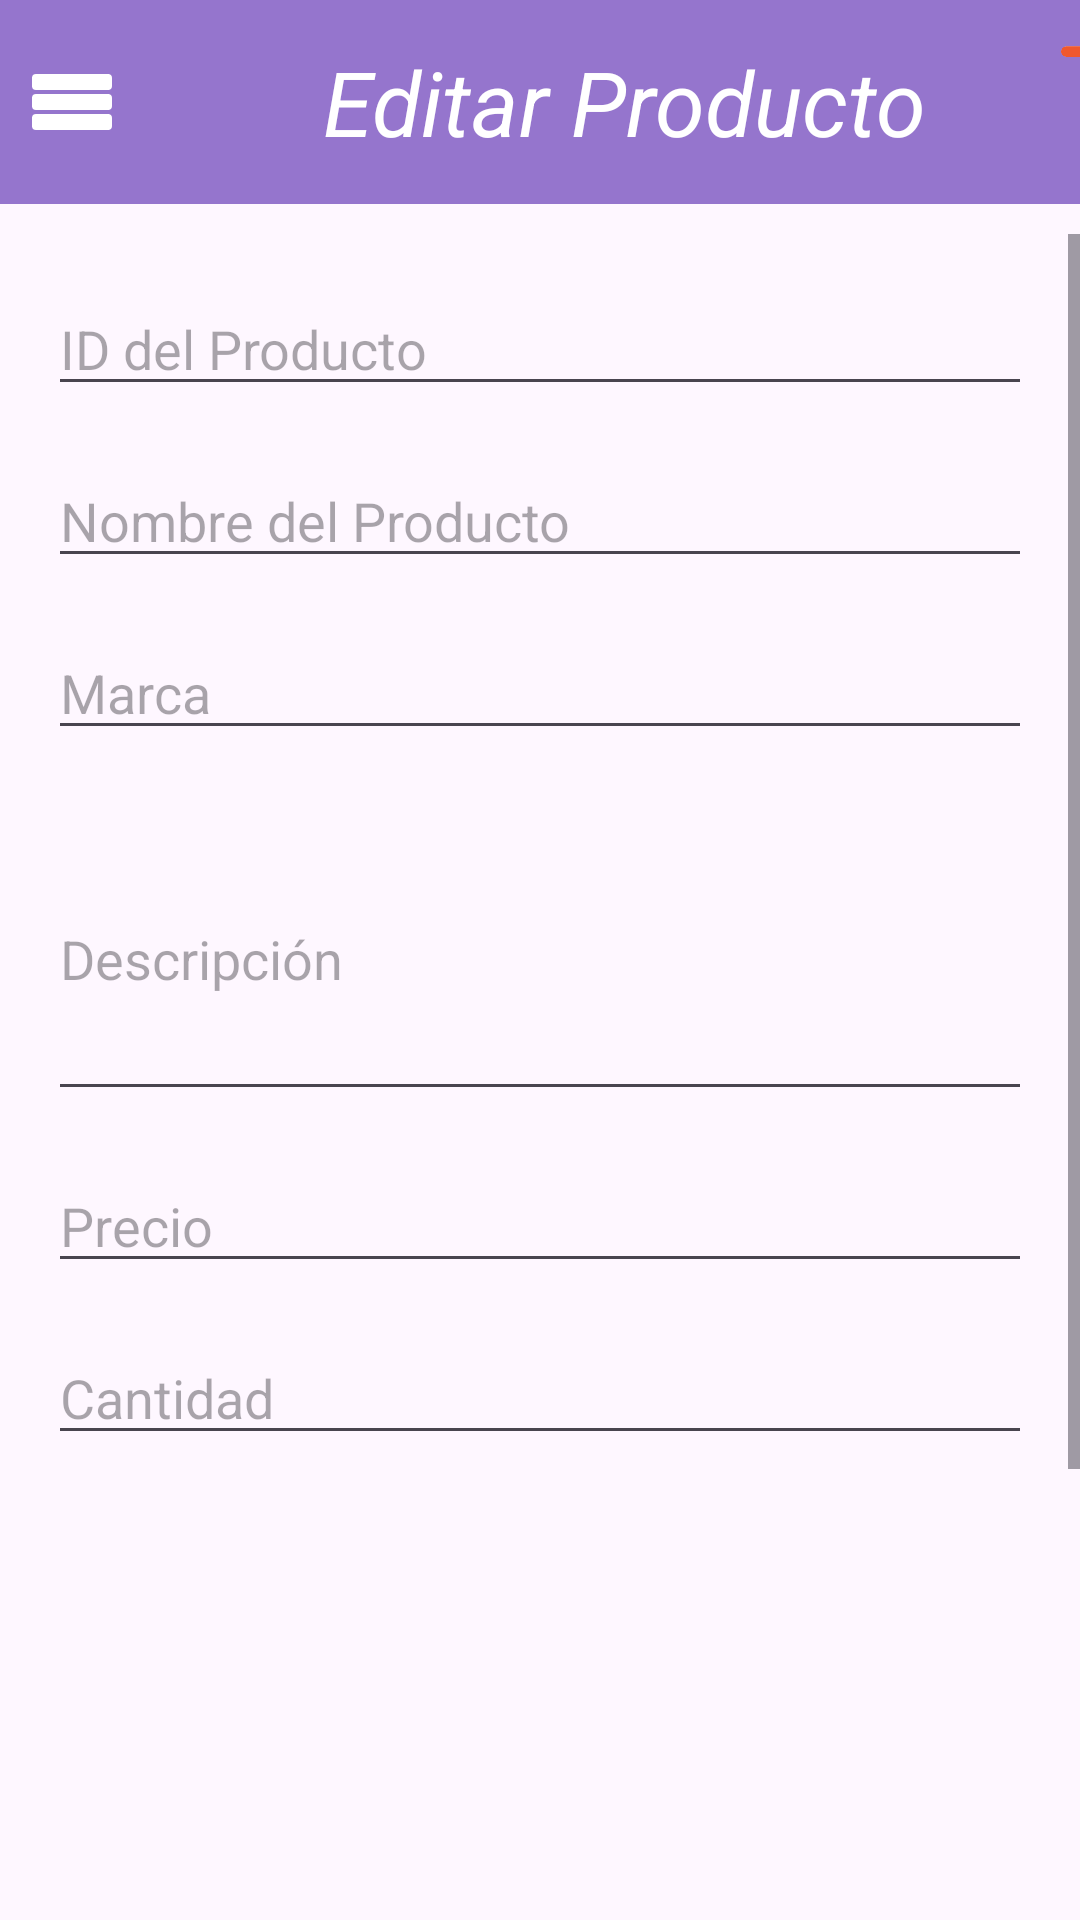

Produce the Android XML layout that renders to this screen, including the resource entries it uses.
<!-- AndroidManifest.xml: application theme Theme.Login_page_project -->
<!-- res/layout/activity_product_update.xml -->
<?xml version="1.0" encoding="utf-8"?>
<RelativeLayout xmlns:android="http://schemas.android.com/apk/res/android"
    xmlns:tools="http://schemas.android.com/tools"
    android:layout_width="match_parent"
    android:layout_height="match_parent"
    android:padding="0dp"
    tools:context=".ProductUpdate">

    <LinearLayout
        android:layout_width="match_parent"
        android:layout_height="wrap_content"
        android:gravity="center"
        android:orientation="vertical"
        android:id="@+id/header_layout">

        <LinearLayout
            android:layout_width="match_parent"
            android:layout_height="wrap_content">
            <View
                android:layout_width="0dp"
                android:layout_height="10dp"
                android:layout_weight="1"
                android:background="#9575CD"/>
        </LinearLayout>

        <LinearLayout
            android:layout_width="match_parent"
            android:layout_height="wrap_content"
            android:orientation="horizontal"
            android:background="#9575CD">

            <ImageButton
                android:layout_width="48dp"
                android:layout_height="48dp"
                android:id="@+id/btn_menu"
                android:src="@drawable/ic_menu"
                android:background="#9575CD"
                android:contentDescription="btn_menu"
                android:layout_gravity="start|top"
                android:layout_marginEnd="15dp"/>

            <TextView
                android:layout_width="290dp"
                android:layout_height="48dp"
                android:text="Editar Producto"
                android:textSize="30sp"
                android:textStyle="italic"
                android:textColor="@android:color/white"
                android:gravity="center"
                android:layout_marginBottom="0dp" />
            <ImageButton
                android:layout_width="48dp"
                android:layout_height="48dp"
                android:src="@drawable/carrito2"
                android:id="@+id/carrito"
                android:scaleType="fitCenter"
                android:background="#9575CD"
                android:contentDescription="btn_carrito"
                android:layout_gravity="start|top"
                android:layout_marginEnd="15dp"/>
        </LinearLayout>

        <LinearLayout
            android:layout_width="match_parent"
            android:layout_height="wrap_content"
            android:background="#9575CD">
            <View
                android:layout_width="0dp"
                android:layout_height="10dp"
                android:layout_weight="1"/>
        </LinearLayout>
    </LinearLayout>

    <ScrollView
        android:layout_width="match_parent"
        android:layout_height="match_parent"
        android:layout_below="@id/header_layout"
        android:layout_marginTop="10dp"
        tools:ignore="NotSibling">

        <LinearLayout
            android:layout_width="match_parent"
            android:layout_height="wrap_content"
            android:orientation="vertical"
            android:padding="16dp">

            
            <EditText
                android:id="@+id/editTextIdProducto"
                android:layout_width="match_parent"
                android:layout_height="wrap_content"
                android:hint="ID del Producto"
                android:inputType="number"
                android:layout_marginBottom="16dp"
                android:visibility="visible"/> 

            <EditText
                android:id="@+id/editTextNombreProducto"
                android:layout_width="match_parent"
                android:layout_height="wrap_content"
                android:hint="Nombre del Producto"
                android:inputType="text"
                android:layout_marginBottom="16dp" />

            <EditText
                android:id="@+id/editTextMarca"
                android:layout_width="match_parent"
                android:layout_height="wrap_content"
                android:hint="Marca"
                android:inputType="text"
                android:layout_marginBottom="16dp" />

            <EditText
                android:id="@+id/editTextDescripcion"
                android:layout_width="match_parent"
                android:layout_height="wrap_content"
                android:hint="Descripción"
                android:inputType="textMultiLine"
                android:lines="4"
                android:layout_marginBottom="16dp" />

            <EditText
                android:id="@+id/editTextPrecio"
                android:layout_width="match_parent"
                android:layout_height="wrap_content"
                android:hint="Precio"
                android:inputType="numberDecimal"
                android:layout_marginBottom="16dp" />

            <EditText
                android:id="@+id/editTextCantidad"
                android:layout_width="match_parent"
                android:layout_height="wrap_content"
                android:hint="Cantidad"
                android:inputType="number"
                android:layout_marginBottom="16dp" />

            <ImageView
                android:id="@+id/imageViewProducto"
                android:layout_width="match_parent"
                android:layout_height="200dp"
                android:src="@drawable/placeholder_image"
                android:scaleType="centerCrop"
                android:layout_marginBottom="16dp" />

            <Button
                android:id="@+id/buttonUploadImagen"
                android:layout_width="match_parent"
                android:layout_height="wrap_content"
                android:text="Actualizar Imagen"
                android:layout_marginBottom="16dp" />

            <Button
                android:id="@+id/buttonActualizarProducto"
                android:layout_width="match_parent"
                android:layout_height="wrap_content"
                android:text="Actualizar Producto" />

        </LinearLayout>
    </ScrollView>
</RelativeLayout>
<!-- resources referenced by this layout -->
<resources>
  <!-- drawable carrito2: png bitmap (drawable, 21814 bytes) -->
  <!-- drawable ic_menu (drawable) -->
  <vector xmlns:android="http://schemas.android.com/apk/res/android"
      android:width="32dp"
      android:height="32dp"
      android:viewportWidth="24.0"
      android:viewportHeight="24.0">
      <path
          android:strokeColor="#FFFFFF"
          android:strokeWidth="2"
          android:strokeLineCap="round"
          android:strokeLineJoin="round"
          android:pathData="M3,18h18v-2L3,16v2zM3,13h18v-2L3,11v2zM3,6v2h18L21,6L3,6z"/>
  </vector>
  <!-- drawable placeholder_image (drawable) -->
  <?xml version="1.0" encoding="utf-8"?>
  <bitmap xmlns:android="http://schemas.android.com/apk/res/android"
      android:src="@drawable/placeholderimage"
      android:gravity="center" />
  <style name="Theme.Login_page_project" parent="Base.Theme.Login_page_project" />
  <style name="Base.Theme.Login_page_project" parent="Theme.Material3.DayNight.NoActionBar">
          
          
      </style>
</resources>
